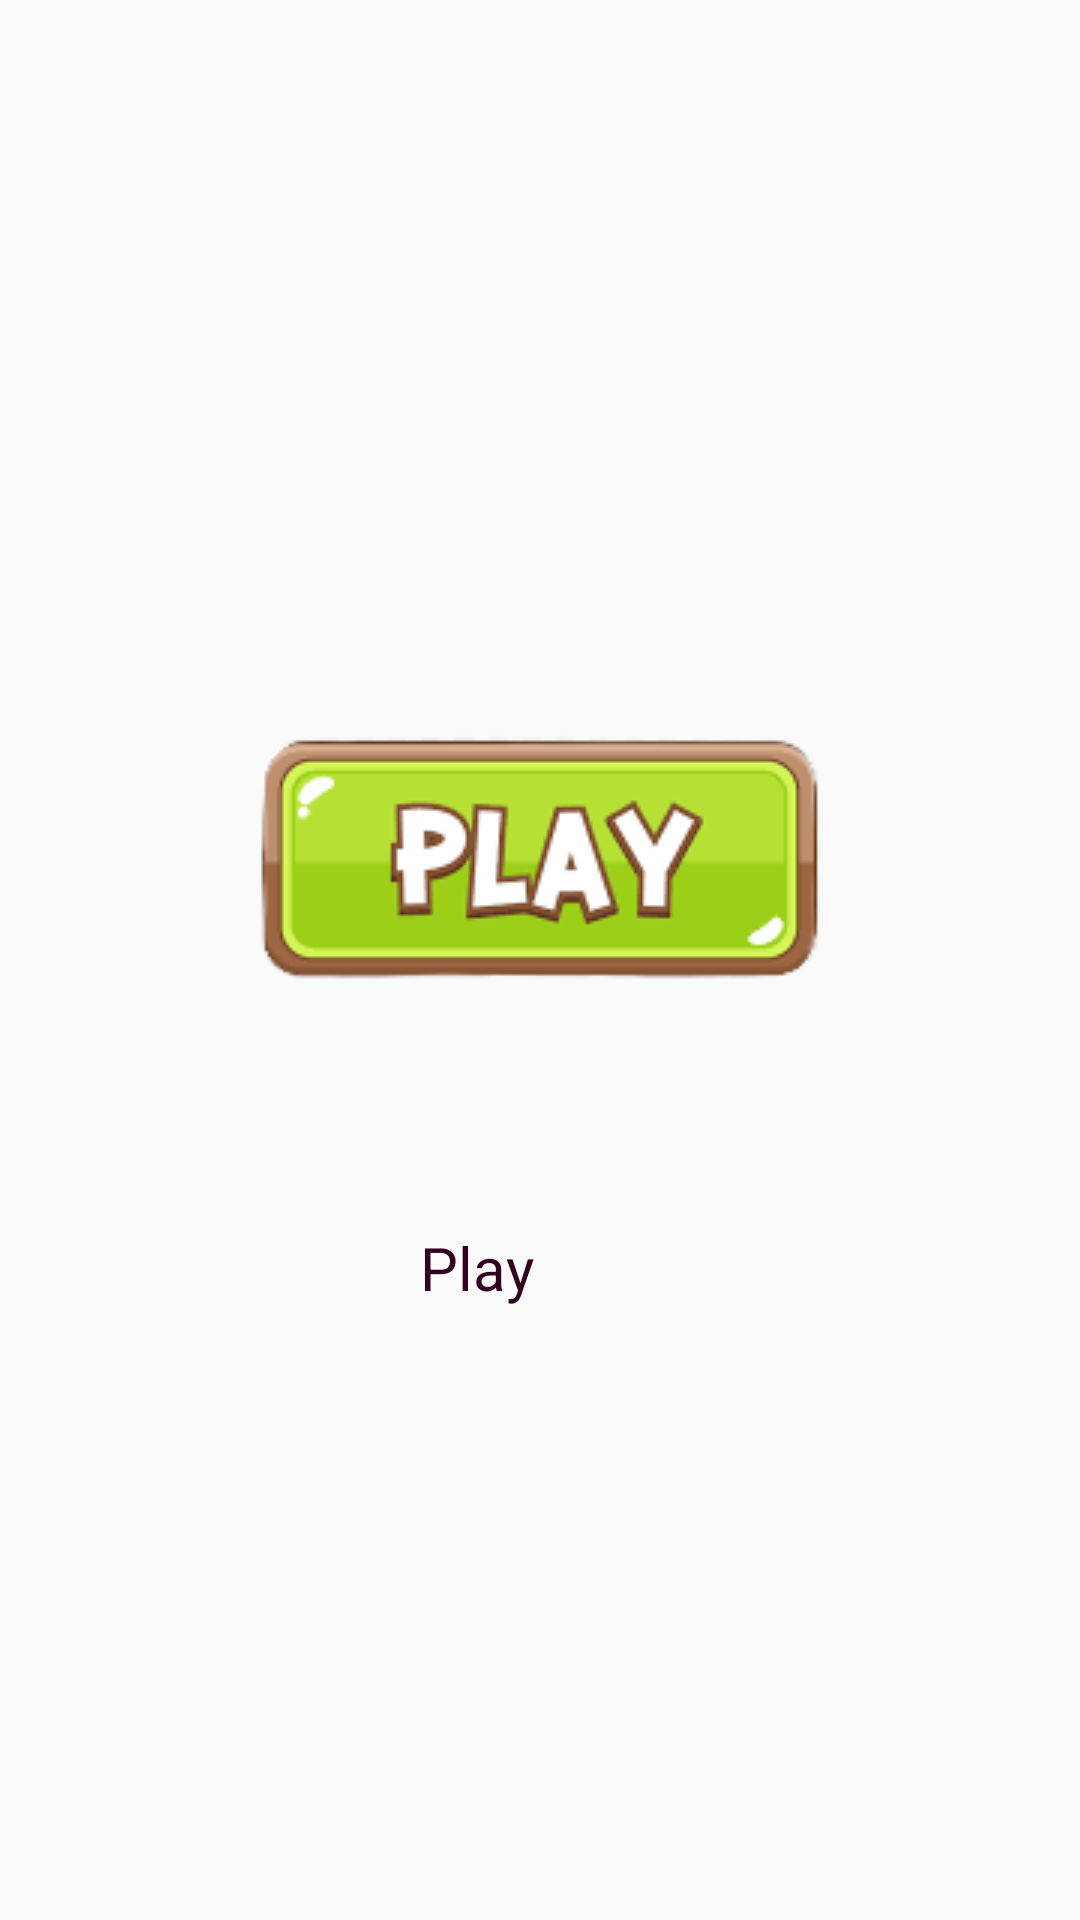

Write the Android layout XML for this screen, with the resource values it uses.
<!-- AndroidManifest.xml: application theme Theme.AppCompat.Light.NoActionBar.FullScreen -->
<!-- res/layout/main_menu_scene.xml -->
<?xml version="1.0" encoding="utf-8"?>
<LinearLayout xmlns:android="http://schemas.android.com/apk/res/android"
    android:orientation="vertical"
    android:layout_width="match_parent"
    android:layout_height="match_parent"
    android:gravity="center"
    android:background="@drawable/background">
    <LinearLayout
        android:layout_width="wrap_content"
        android:layout_height="wrap_content">

        <ImageButton
            android:layout_width="wrap_content"
            android:layout_height="wrap_content"
            android:background="@drawable/playii"
            android:contentDescription="Email"
            android:onClick="startGame" />
    </LinearLayout>

    <TextView
        android:layout_width="80dp"
        android:layout_height="57dp"
        android:layout_marginTop="10dp"
        android:onClick="startGame"
        android:text="Play"
        android:textColor="#330022"
        android:textSize="20sp" />

</LinearLayout>
<!-- resources referenced by this layout -->
<resources>
  <!-- drawable playii: png bitmap (drawable, 10841 bytes) -->
  <style name="Theme.AppCompat.Light.NoActionBar.FullScreen" parent="@style/Theme.AppCompat.Light.NoActionBar">
          <item name="android:windowNoTitle">true</item>
          <item name="android:windowActionBar">false</item>
          <item name="android:windowFullscreen">true</item>
          <item name="android:windowContentOverlay">@null</item>
      </style>
</resources>
